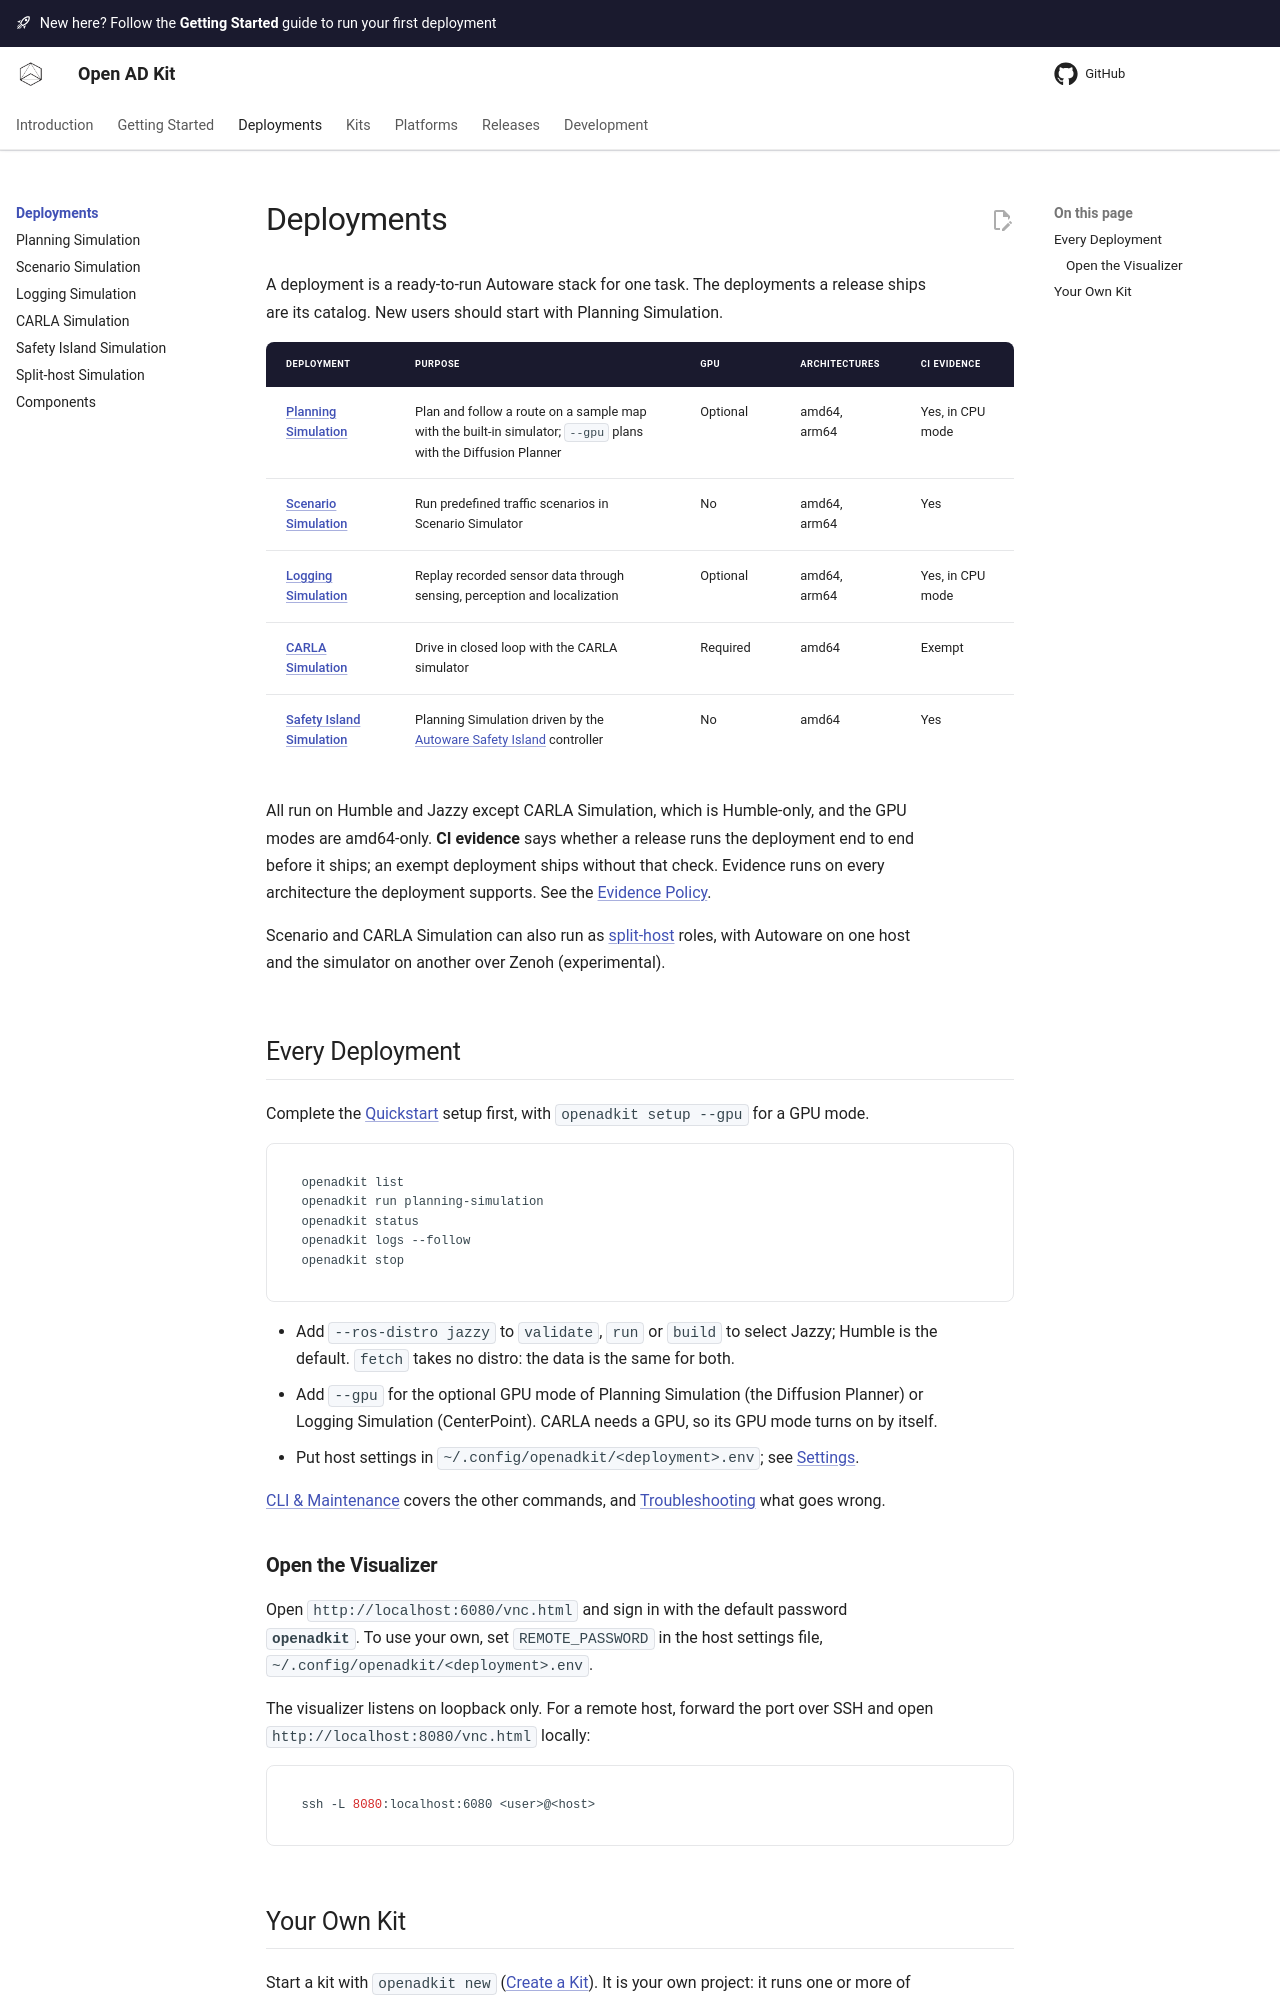

repository: autowarefoundation/openadkit · page: deployments/index.html · generator: mkdocs

# Deployments

A deployment is a ready-to-run Autoware stack for one task. The deployments a
release ships are its catalog. New users should start with Planning Simulation.

| Deployment | Purpose | GPU | Architectures | CI evidence |
|------------|---------|-----|---------------|-------------|
| [Planning Simulation](planning-simulation.md) | Plan and follow a route on a sample map with the built-in simulator; `--gpu` plans with the Diffusion Planner | Optional | amd64, arm64 | Yes, in CPU mode |
| [Scenario Simulation](scenario-simulation.md) | Run predefined traffic scenarios in Scenario Simulator | No | amd64, arm64 | Yes |
| [Logging Simulation](logging-simulation.md) | Replay recorded sensor data through sensing, perception and localization | Optional | amd64, arm64 | Yes, in CPU mode |
| [CARLA Simulation](carla-simulation.md) | Drive in closed loop with the CARLA simulator | Required | amd64 | Exempt |
| [Safety Island Simulation](safety-island-simulation.md) | Planning Simulation driven by the [Autoware Safety Island](https://autowarefoundation.github.io/autoware-safety-island/) controller | No | amd64 | Yes |

All run on Humble and Jazzy except CARLA Simulation, which is Humble-only, and
the GPU modes are amd64-only. **CI evidence** says whether a release runs the
deployment end to end before it ships; an exempt deployment ships without that
check. Evidence runs on every architecture the deployment supports. See the
[Evidence Policy](../releases/evidence.md).

Scenario and CARLA Simulation can also run as
[split-host](split-host.md) roles, with Autoware on one host and the simulator
on another over Zenoh (experimental).

## Every Deployment

Complete the [Quickstart](../getting-started/index.md) setup first, with
`openadkit setup --gpu` for a GPU mode.

```bash
openadkit list
openadkit run planning-simulation
openadkit status
openadkit logs --follow
openadkit stop
```

- Add `--ros-distro jazzy` to `validate`, `run` or `build` to select Jazzy;
  Humble is the default. `fetch` takes no distro: the data is the same for both.
- Add `--gpu` for the optional GPU mode of Planning Simulation (the Diffusion
  Planner) or Logging Simulation (CenterPoint). CARLA needs a GPU, so its GPU
  mode turns on by itself.
- Put host settings in `~/.config/openadkit/<deployment>.env`; see
  [Settings](../getting-started/cli.md#settings).

[CLI & Maintenance](../getting-started/cli.md) covers the other commands, and
[Troubleshooting](../getting-started/troubleshooting.md) what goes wrong.

### Open the Visualizer

--8<-- "includes/visualizer-remote-access.md"
